Dataset: generated (GitHub, ZingaRene/Optimized-PGGAN-Based-Approach-for-Data-Augmentation-in-Medical-Images). Classes: atelectasis, cardiomegaly, effusion, pneumonia.

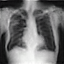
Label: atelectasis

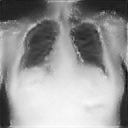
Label: cardiomegaly

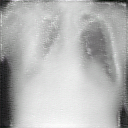
Label: cardiomegaly

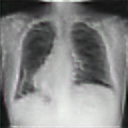
Label: effusion

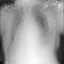
Label: pneumonia

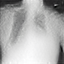
Label: cardiomegaly
